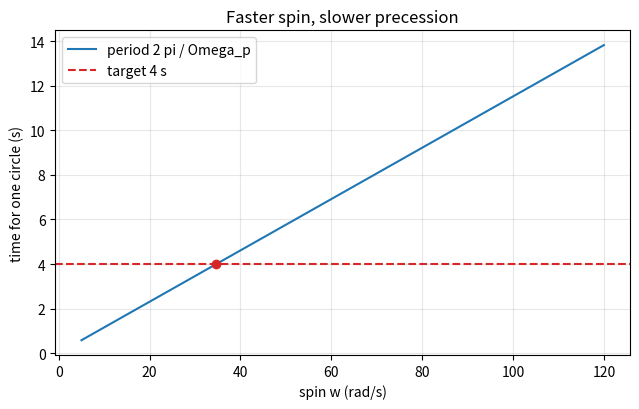
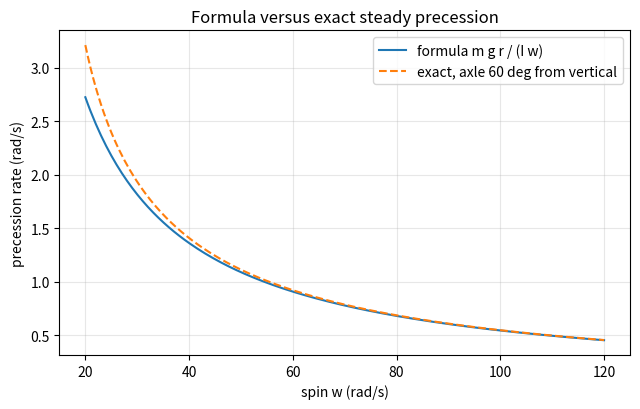

Python code for these plots, in order:
"""Session 2 (Level 2): angular momentum, torque and the precession-rate formula.

Run:  python start.py 2
"""
# %% [markdown]
# # Session 2: the precession formula and a design problem
# **A. Real-world problem.** A demonstrator holds a bicycle wheel by one end of its axle. The
# wheel is spun and the axle swings slowly round. Can we choose the spin rate so that the axle
# makes exactly one full circle every 4 seconds?
#
# **Plan.** (1) moment of inertia of a disc, (2) the rule torque = dL/dt, (3) the formula
# `Omega_p = m g r / (I w)`, (4) its assumptions, (5) invert it to choose the spin.

# %%
import pathlib

import numpy as np

OUT = (pathlib.Path(__file__).resolve().parent if "__file__" in globals() else pathlib.Path(".")) / "out"

G = 9.81      # m/s^2


# %% [markdown]
# ## Step 1: moment of inertia of a solid disc
# `I = m R^2 / 2` about its axle (kg m^2). Units: kg times metre squared. Mass far from the
# axle counts more (R is squared). A wheel with all its mass on the rim has `I = m R^2`,
# twice as much for the same mass and radius.

# %%
def disc_inertia(m, radius):
    """I = m R^2 / 2, kg m^2."""
    return m * radius ** 2 / 2


def ring_inertia(m, radius):
    """Wheel with all its mass on the rim: I = m R^2."""
    return m * radius ** 2


def angular_momentum(inertia, w):
    """L = I w, kg m^2/s."""
    return inertia * w


# %% [markdown]
# ## Step 2: torque = dL/dt, and the precession rate
# Newton's second law for rotation: the torque is the rate of change of the angular momentum
# vector. For a wheel with a horizontal axle held at one end, the weight `m g` acts at the
# centre, a distance `r` from the support, so `tau = m g r`. It is horizontal and at right
# angles to `L`, so it does not change the size of `L`, only its direction. In a short time `dt`
# the arrow turns by the angle `d(phi) = tau dt / L`. Dividing by dt:
#
#     Omega_p = d(phi)/dt = tau / L = m g r / (I w)
#
# Assumptions: the spin `w` is fast compared with the circling (`I w` much more than
# `sqrt(4 I1 m g r)`, checked below), the spin rate is steady, there is no friction, and
# the axle makes a steady angle with the vertical. Units: rad/s. One circle takes `2 pi / Omega_p` seconds.

# %%
def precession_rate(m, r, inertia, w, g=G):
    """Omega_p = m g r / (I w), rad/s."""
    return m * g * r / (inertia * w)


def precession_period(m, r, inertia, w, g=G):
    """Seconds for one full circle of the axle."""
    return 2 * np.pi / precession_rate(m, r, inertia, w, g)


def spin_for_period(m, r, inertia, period, g=G):
    """Spin w (rad/s) that gives one precession circle in `period` seconds (design problem)."""
    return m * g * r * period / (2 * np.pi * inertia)


def rpm(w):
    """rad/s to revolutions per minute."""
    return w * 60 / (2 * np.pi)


# %% [markdown]
# ## Step 3: when is "fast spin" fast enough?
# The exact steady precession of a symmetric top whose axis is at angle `theta` from the
# upward vertical (Session 3 derives it from the Lagrangian) solves
#
#     I1 cos(theta) Omega^2 - I3 w3 Omega + m g r = 0
#
# where `I1` is the moment of inertia about a perpendicular axis through the support (parallel
# axis theorem: `I1 = m R^2/4 + m r^2` for a disc) and `w3` is the spin component along the axle.
# The slow root is the precession we want. It exists only if `(I3 w3)^2 >= 4 I1 m g r cos(theta)`.
# At `theta = 90` degrees (horizontal axle) the Omega^2 term vanishes and the formula is exact.

# %%
def inertia_about_support(m, radius, r):
    """I1 = m R^2 / 4 + m r^2 (disc, axis through the support perpendicular to the axle)."""
    return m * radius ** 2 / 4 + m * r ** 2


def precession_exact(m, radius, r, w3, theta, g=G):
    """Slow root of I1 cos(theta) Om^2 - I3 w3 Om + m g r = 0. Returns nan if no steady precession."""
    i3 = disc_inertia(m, radius)
    i1 = inertia_about_support(m, radius, r)
    c = np.cos(theta)
    if abs(c) < 1e-12:
        return m * g * r / (i3 * w3)
    disc = (i3 * w3) ** 2 - 4 * i1 * c * m * g * r
    if disc < 0:
        return float("nan")
    return (i3 * w3 - np.sqrt(disc)) / (2 * i1 * c)


def fast_spin_ratio(m, radius, r, w3, g=G):
    """(I3 w3)^2 / (4 I1 m g r). Values well above 1 mean the fast-spin formula is good."""
    i3 = disc_inertia(m, radius)
    return (i3 * w3) ** 2 / (4 * inertia_about_support(m, radius, r) * m * g * r)


# %%
if __name__ == "__main__":
    import matplotlib.pyplot as plt

    OUT.mkdir(exist_ok=True)
    # the design problem: a 2 kg solid-disc wheel, R = 0.30 m, centre 0.25 m from the support
    m, R, r = 2.0, 0.30, 0.25
    I = disc_inertia(m, R)
    T = 4.0
    w = spin_for_period(m, r, I, T)
    print(f"I = {I:.4f} kg m^2; spin for one circle per {T:.0f} s: {w:.2f} rad/s = {rpm(w):.0f} rpm")
    print(f"check: Omega_p = {precession_rate(m, r, I, w):.4f} rad/s (target {2 * np.pi / T:.4f}), "
          f"period {precession_period(m, r, I, w):.3f} s")
    print(f"L = {angular_momentum(I, w):.3f} kg m^2/s, weight torque = {m * G * r:.3f} N m")
    print(f"fast-spin ratio = {fast_spin_ratio(m, R, r, w):.2f}")
    for k in (0.5, 1, 2):
        print(f"spin x{k}: period {precession_period(m, r, I, k * w):.2f} s")
    for th in (90, 60, 30):
        print(f"axle at {th} deg from vertical, w = {w:.1f}: exact {precession_exact(m, R, r, w, np.radians(th)):.4f} rad/s "
              f"(formula {precession_rate(m, r, I, w):.4f})")

    ws = np.linspace(5, 120, 300)
    fig, ax = plt.subplots(figsize=(6.5, 4.2))
    ax.plot(ws, [precession_period(m, r, I, x) for x in ws], label="period 2 pi / Omega_p")
    ax.axhline(T, color="tab:red", ls="--", label="target 4 s")
    ax.plot([w], [T], "o", color="tab:red")
    ax.set_xlabel("spin w (rad/s)")
    ax.set_ylabel("time for one circle (s)")
    ax.set_title("Faster spin, slower precession")
    ax.grid(alpha=0.3)
    ax.legend()
    fig.tight_layout()
    fig.savefig(OUT / "period_vs_spin.png", dpi=120)

    wl = np.linspace(20, 120, 200)
    fig2, ax2 = plt.subplots(figsize=(6.5, 4.2))
    ax2.plot(wl, [precession_rate(m, r, I, x) for x in wl], label="formula m g r / (I w)")
    ax2.plot(wl, [precession_exact(m, R, r, x, np.radians(60)) for x in wl], "--", label="exact, axle 60 deg from vertical")
    ax2.set_xlabel("spin w (rad/s)")
    ax2.set_ylabel("precession rate (rad/s)")
    ax2.set_title("Formula versus exact steady precession")
    ax2.grid(alpha=0.3)
    ax2.legend()
    fig2.tight_layout()
    fig2.savefig(OUT / "rate_vs_spin.png", dpi=120)
